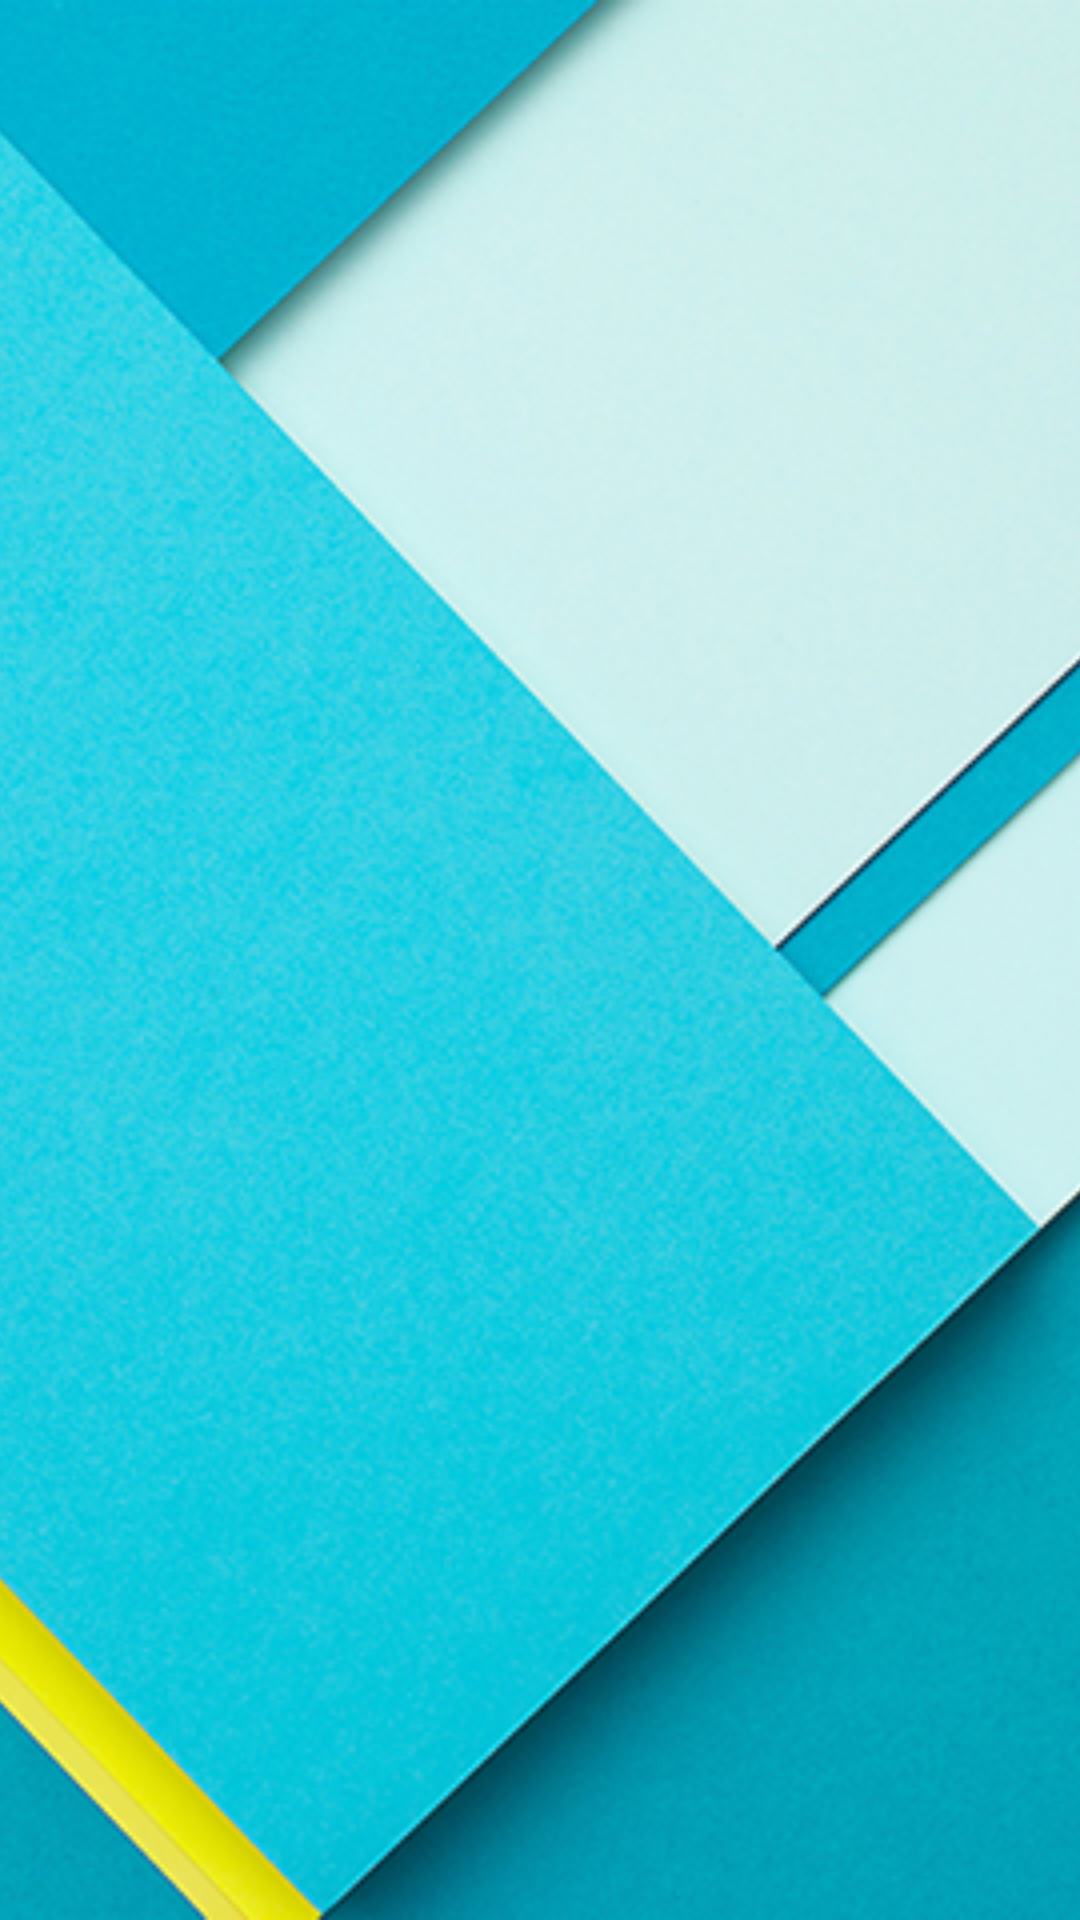

Android layout source for this screen:
<!-- AndroidManifest.xml: application theme AppTheme -->
<!-- res/layout/fragment_image.xml -->
<?xml version="1.0" encoding="utf-8"?>
<ImageView xmlns:android="http://schemas.android.com/apk/res/android"
    android:id="@+id/mainImageView"
    android:orientation="vertical"
    android:layout_width="match_parent"
    android:layout_height="match_parent"
    android:scaleType="centerCrop"
    android:src="@drawable/material_background">

</ImageView>
<!-- resources referenced by this layout -->
<resources>
  <!-- drawable material_background: png bitmap (drawable, 474767 bytes) -->
  <style name="AppTheme" parent="Theme.AppCompat.Light.DarkActionBar">
          
          <item name="colorPrimary">@color/colorPrimary</item>
          <item name="colorPrimaryDark">@color/colorPrimaryDark</item>
          <item name="colorAccent">@color/colorAccent</item>
      </style>
  <color name="colorPrimary">#00BCD4</color>
  <color name="colorPrimaryDark">#0097A7</color>
  <color name="colorAccent">#009688</color>
</resources>
